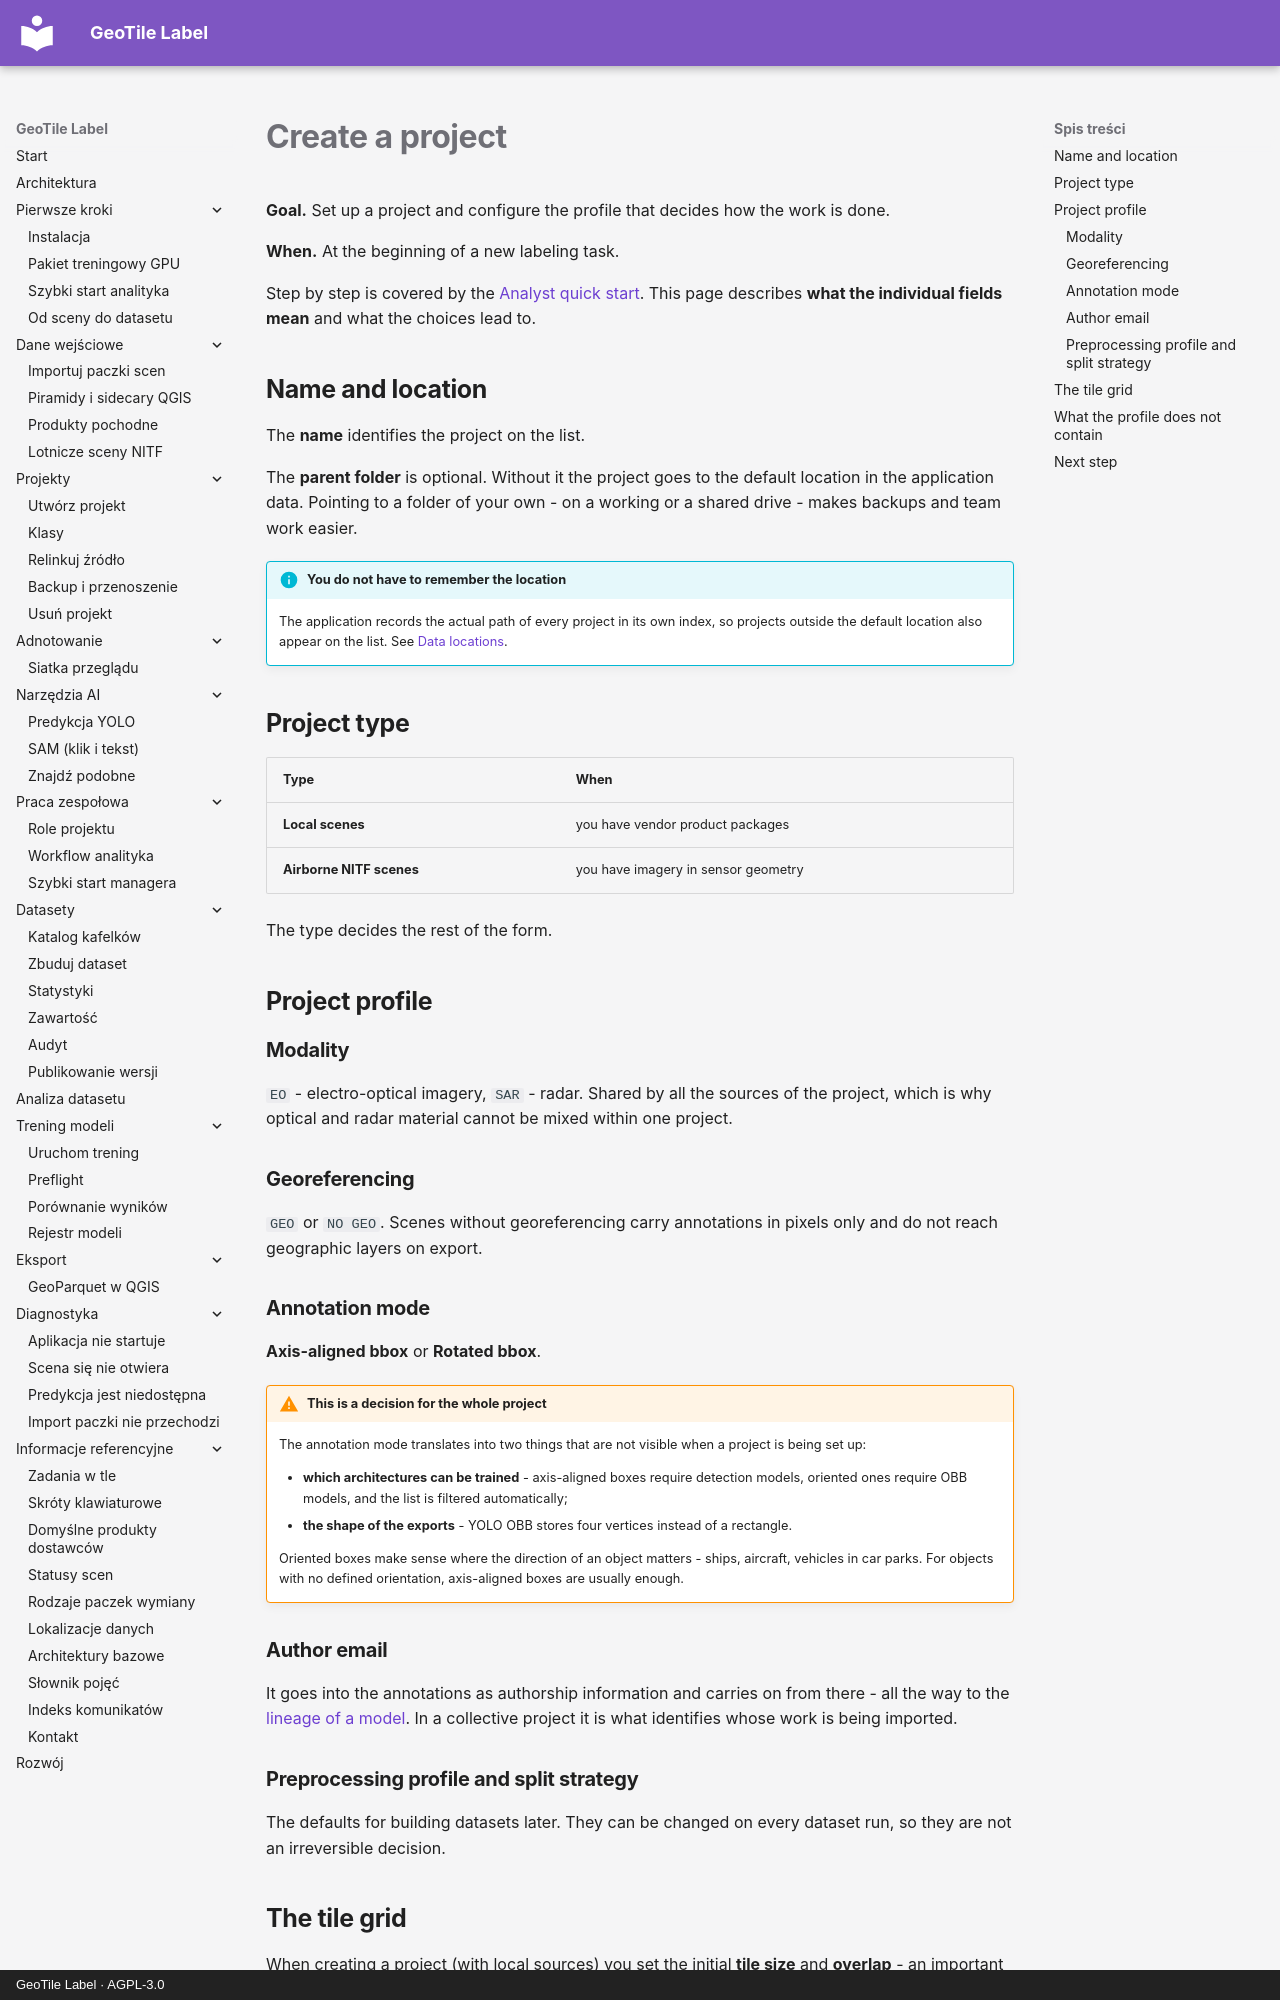

repository: jakubslesinski/geotile-label · page: projects/utworz-projekt.en.html · generator: mkdocs · copyright: GeoTile Label · AGPL-3.0

# Create a project

**Goal.** Set up a project and configure the profile that decides how the work is done.

**When.** At the beginning of a new labeling task.

Step by step is covered by the
[Analyst quick start](../getting-started/szybki-start-analityka.md). This page describes
**what the individual fields mean** and what the choices lead to.

## Name and location

The **name** identifies the project on the list.

The **parent folder** is optional. Without it the project goes to the default location
in the application data. Pointing to a folder of your own - on a working or a shared
drive - makes backups and team work easier.

!!! info "You do not have to remember the location"

    The application records the actual path of every project in its own index, so
    projects outside the default location also appear on the list. See
    [Data locations](../reference/lokalizacje-danych.md).

## Project type

| Type | When |
| --- | --- |
| **Local scenes** | you have vendor product packages |
| **Airborne NITF scenes** | you have imagery in sensor geometry |

The type decides the rest of the form.

## Project profile

### Modality

`EO` - electro-optical imagery, `SAR` - radar. Shared by all the sources of the project,
which is why optical and radar material cannot be mixed within one project.

### Georeferencing

`GEO` or `NO GEO`. Scenes without georeferencing carry annotations in pixels only and do
not reach geographic layers on export.

### Annotation mode

**Axis-aligned bbox** or **Rotated bbox**.

!!! warning "This is a decision for the whole project"

    The annotation mode translates into two things that are not visible when a project is
    being set up:

    - **which architectures can be trained** - axis-aligned boxes require detection
      models, oriented ones require OBB models, and the list is filtered automatically;
    - **the shape of the exports** - YOLO OBB stores four vertices instead of a
      rectangle.

    Oriented boxes make sense where the direction of an object matters - ships, aircraft,
    vehicles in car parks. For objects with no defined orientation, axis-aligned boxes are
    usually enough.

### Author email

It goes into the annotations as authorship information and carries on from there - all
the way to the [lineage of a model](../training/rejestr-modeli.md). In a collective
project it is what identifies whose work is being imported.

### Preprocessing profile and split strategy

The defaults for building datasets later. They can be changed on every dataset run, so
they are not an irreversible decision.
